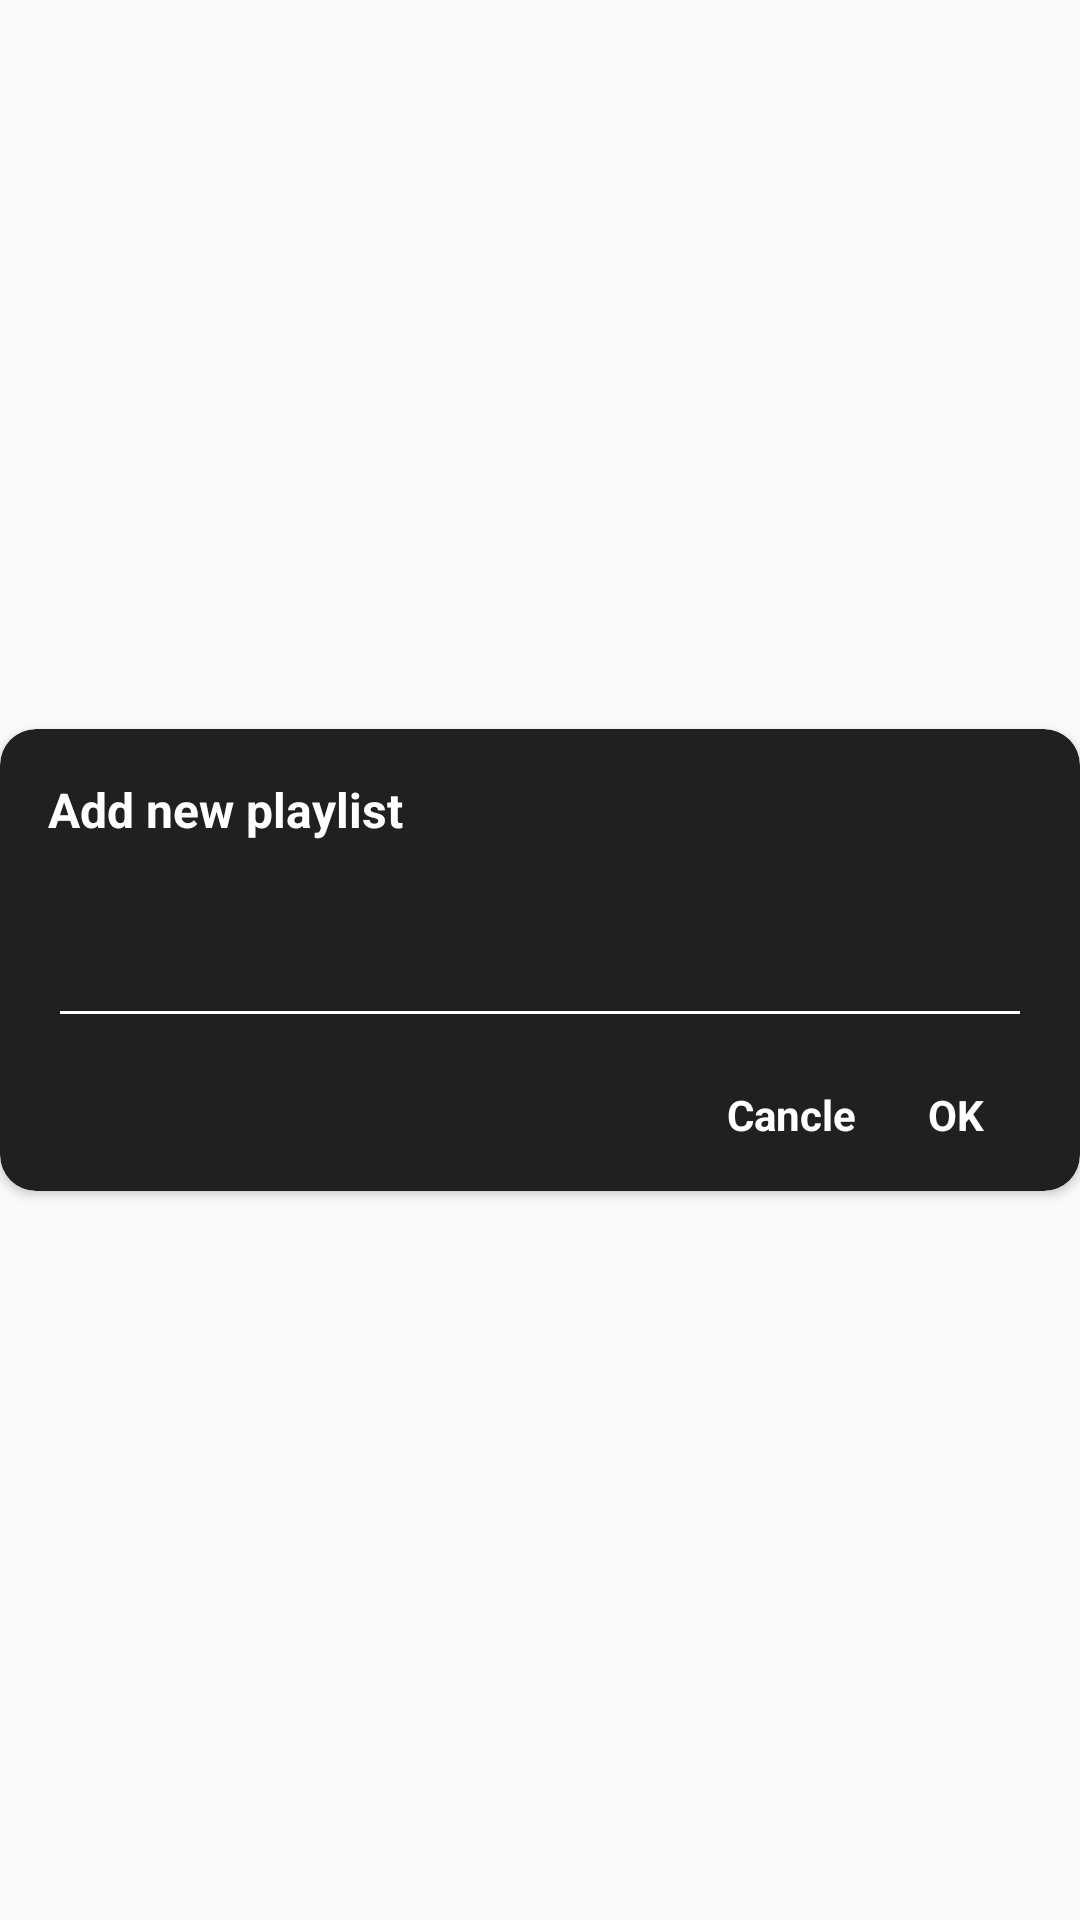

The Android layout XML behind this screen, and the referenced resources:
<!-- AndroidManifest.xml: application theme AppTheme -->
<!-- res/layout/name_dg.xml -->
<?xml version="1.0" encoding="utf-8"?>
<androidx.constraintlayout.widget.ConstraintLayout xmlns:android="http://schemas.android.com/apk/res/android"
    xmlns:app="http://schemas.android.com/apk/res-auto"
    xmlns:tools="http://schemas.android.com/tools"
    android:layout_width="300dp"
    android:layout_height="wrap_content"
    android:layout_gravity="center"
    tools:ignore="HardcodedText,Autofill,LabelFor">

    <androidx.cardview.widget.CardView
        android:layout_width="0dp"
        android:layout_height="wrap_content"
        app:cardBackgroundColor="@color/cardColor"
        app:cardCornerRadius="12dp"
        app:layout_constraintBottom_toBottomOf="parent"
        app:layout_constraintEnd_toEndOf="parent"
        app:layout_constraintStart_toStartOf="parent"
        app:layout_constraintTop_toTopOf="parent">

        <ScrollView
            android:layout_width="match_parent"
            android:layout_height="wrap_content">

            <LinearLayout
                android:layout_width="match_parent"
                android:layout_height="wrap_content"
                android:orientation="vertical">

                <androidx.constraintlayout.widget.ConstraintLayout
                    android:layout_width="match_parent"
                    android:layout_height="wrap_content">

                    <TextView
                        android:id="@+id/textView8"
                        android:layout_width="0dp"
                        android:layout_height="wrap_content"
                        android:layout_marginStart="16dp"
                        android:layout_marginTop="16dp"
                        android:layout_marginEnd="16dp"
                        android:text="Add new playlist"
                        android:textColor="@android:color/white"
                        android:textSize="16sp"
                        android:textStyle="bold"
                        app:layout_constraintEnd_toEndOf="parent"
                        app:layout_constraintStart_toStartOf="parent"
                        app:layout_constraintTop_toTopOf="parent" />

                    <EditText
                        android:id="@+id/playlist_edit_text"
                        android:layout_width="0dp"
                        android:layout_height="wrap_content"
                        android:layout_marginStart="16dp"
                        android:layout_marginTop="24dp"
                        android:layout_marginEnd="16dp"
                        android:backgroundTint="@android:color/white"
                        android:ems="10"
                        android:inputType="textPersonName"
                        android:textColor="@android:color/white"
                        app:layout_constraintEnd_toEndOf="parent"
                        app:layout_constraintStart_toStartOf="parent"
                        app:layout_constraintTop_toBottomOf="@+id/textView8" />

                    <TextView
                        android:id="@+id/cancel_btn"
                        android:layout_width="wrap_content"
                        android:layout_height="wrap_content"
                        android:layout_marginTop="16dp"
                        android:layout_marginEnd="24dp"
                        android:layout_marginBottom="16dp"
                        android:text="Cancle"
                        android:textColor="@android:color/white"
                        android:textStyle="bold"
                        app:layout_constraintBottom_toBottomOf="parent"
                        app:layout_constraintEnd_toStartOf="@+id/ok_btn"
                        app:layout_constraintTop_toBottomOf="@+id/playlist_edit_text" />

                    <TextView
                        android:id="@+id/ok_btn"
                        android:layout_width="wrap_content"
                        android:layout_height="wrap_content"
                        android:layout_marginEnd="32dp"
                        android:text="OK"
                        android:textColor="@android:color/white"
                        android:textStyle="bold"
                        app:layout_constraintBottom_toBottomOf="@+id/cancel_btn"
                        app:layout_constraintEnd_toEndOf="parent"
                        app:layout_constraintTop_toTopOf="@+id/cancel_btn" />

                </androidx.constraintlayout.widget.ConstraintLayout>

            </LinearLayout>

        </ScrollView>

    </androidx.cardview.widget.CardView>

</androidx.constraintlayout.widget.ConstraintLayout>
<!-- resources referenced by this layout -->
<resources>
  <color name="cardColor">#202020</color>
  <style name="AppTheme" parent="Theme.AppCompat.Light.NoActionBar">
          
          <item name="colorPrimary">@color/colorPrimary</item>
          <item name="colorPrimaryDark">@color/colorPrimaryDark</item>
          <item name="colorAccent">@color/colorAccent</item>
  
          <item name="fontFamily">@font/josefin_sans</item>
      </style>
  <color name="colorPrimary">@android:color/black</color>
  <color name="colorPrimaryDark">@android:color/black</color>
  <color name="colorAccent">@android:color/white</color>
</resources>
